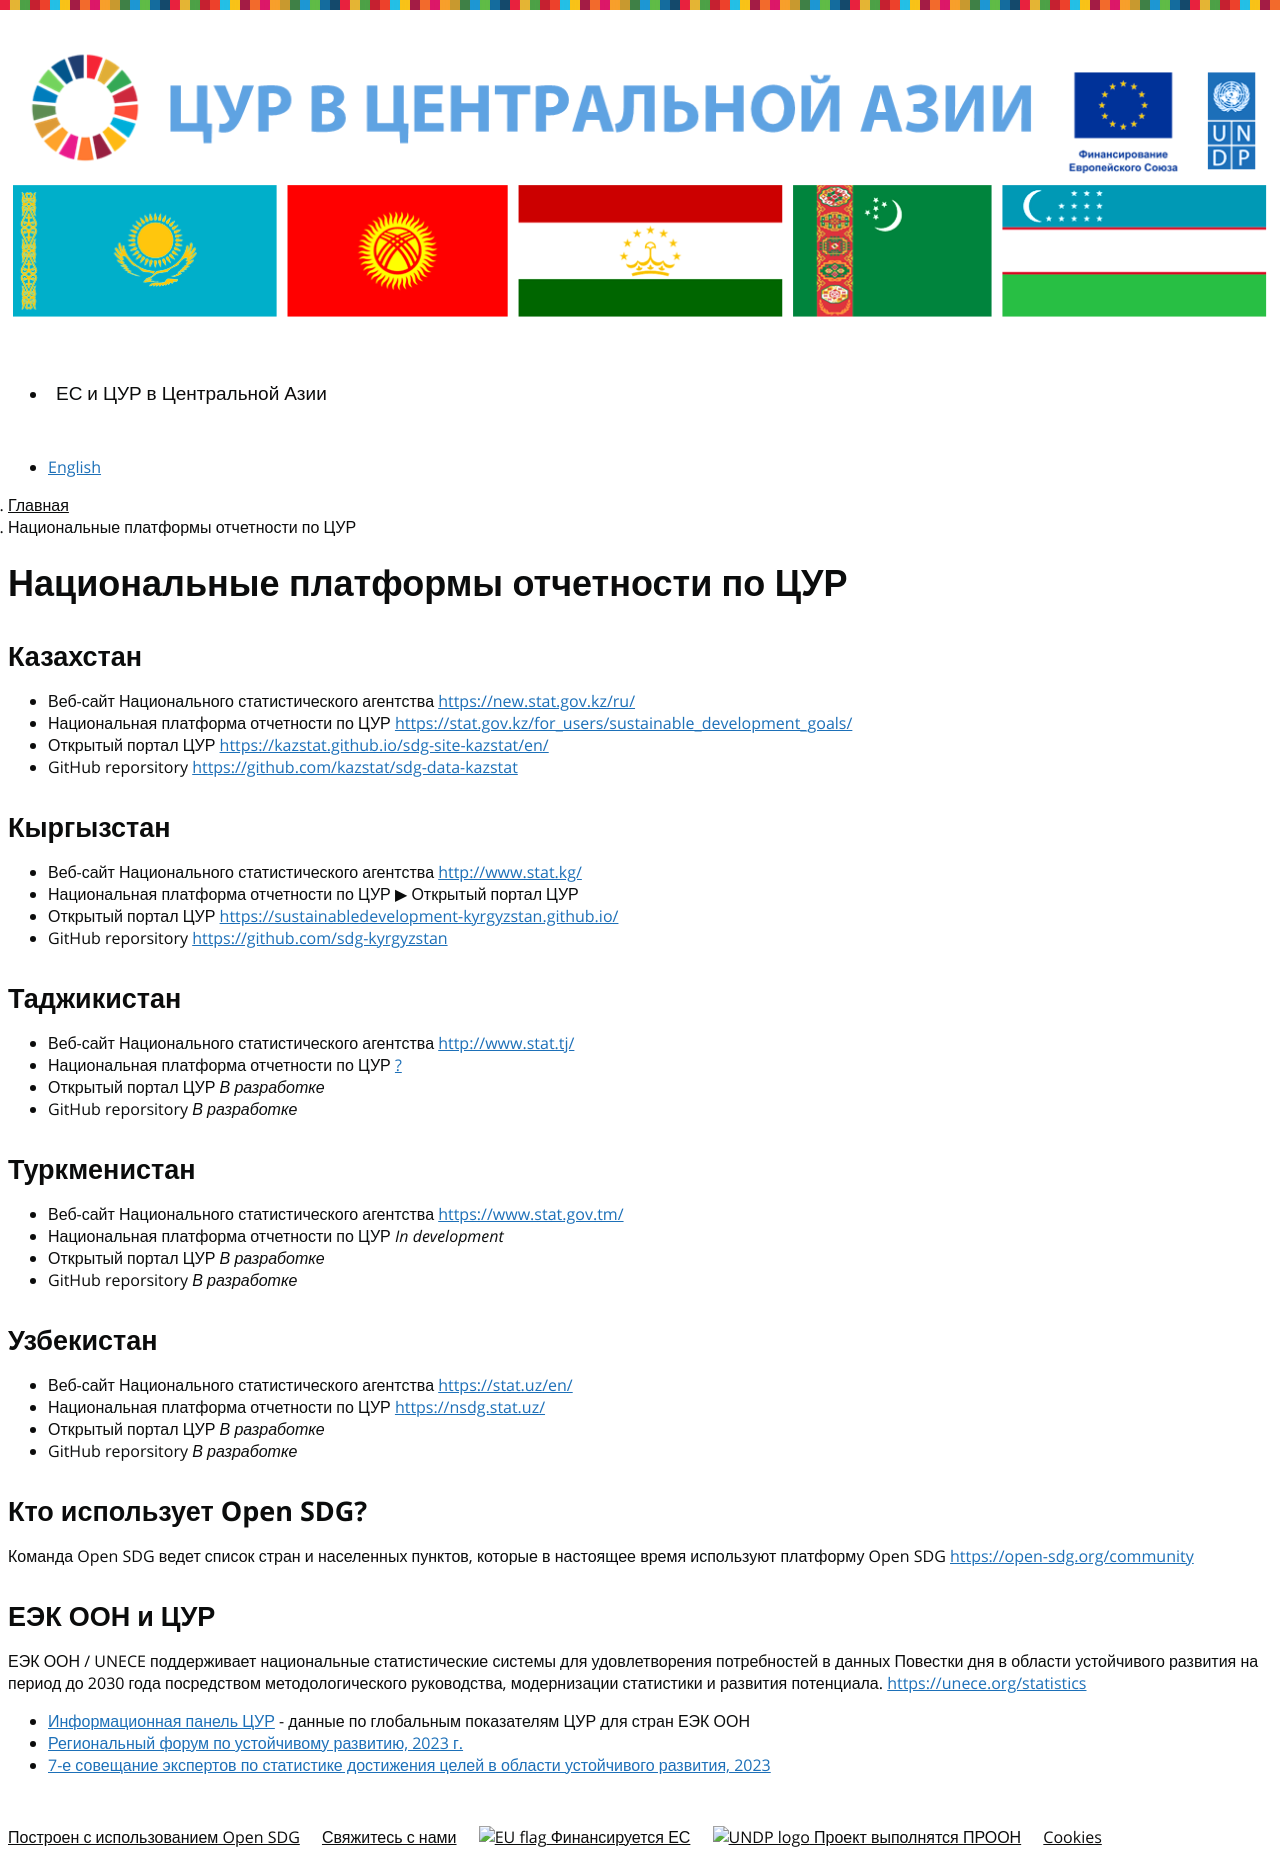

repository: central-asia-sdg-platform/www · page: ru/sdg-platforms/index.html · generator: jekyll

---
layout: page
language: ru
permalink: /ru/sdg-platforms/
title: Национальные платформы отчетности по ЦУР
---

## Казахстан

- Веб-сайт Национального статистического агентства [https://new.stat.gov.kz/ru/](https://new.stat.gov.kz/ru/)
- Национальная платформа отчетности по ЦУР [https://stat.gov.kz/for_users/sustainable_development_goals/](https://stat.gov.kz/for_users/sustainable_development_goals/)
- Открытый портал ЦУР [https://kazstat.github.io/sdg-site-kazstat/en/](https://kazstat.github.io/sdg-site-kazstat/en/)
- GitHub reporsitory  [https://github.com/kazstat/sdg-data-kazstat](https://github.com/kazstat/sdg-data-kazstat)


## Кыргызстан

- Веб-сайт Национального статистического агентства [http://www.stat.kg/](http://www.stat.kg/)
- Национальная платформа отчетности по ЦУР ▶ Открытый портал ЦУР
- Открытый портал ЦУР [https://sustainabledevelopment-kyrgyzstan.github.io/](https://sustainabledevelopment-kyrgyzstan.github.io/)
- GitHub reporsitory [https://github.com/sdg-kyrgyzstan](https://github.com/sdg-kyrgyzstan)


## Таджикистан

- Веб-сайт Национального статистического агентства [http://www.stat.tj/](http://www.stat.tj/)
- Национальная платформа отчетности по ЦУР [?](http://www.stat.tj/)
- Открытый портал ЦУР *В разработке*
- GitHub reporsitory *В разработке*


## Туркменистан

- Веб-сайт Национального статистического агентства [https://www.stat.gov.tm/](https://www.stat.gov.tm/)
- Национальная платформа отчетности по ЦУР *In development*
- Открытый портал ЦУР *В разработке*
- GitHub reporsitory *В разработке*


## Узбекистан

- Веб-сайт Национального статистического агентства [https://stat.uz/en/](https://stat.uz/en/)
- Национальная платформа отчетности по ЦУР [https://nsdg.stat.uz/](https://nsdg.stat.uz/)
- Открытый портал ЦУР *В разработке*
- GitHub reporsitory *В разработке*


## Кто использует Open SDG?

Команда Open SDG ведет список стран и населенных пунктов, которые в настоящее время используют платформу Open SDG [https://open-sdg.org/community](https://open-sdg.org/community)


## ЕЭК ООН и ЦУР

ЕЭК ООН / UNECE поддерживает национальные статистические системы для удовлетворения потребностей в данных Повестки дня в области устойчивого развития на период до 2030 года посредством методологического руководства, модернизации статистики и развития потенциала. [https://unece.org/statistics](https://unece.org/statistics)
- [Информационная панель ЦУР](https://w3.unece.org/SDG/en) - данные по глобальным показателям ЦУР для стран ЕЭК ООН
- [Региональный форум по устойчивому развитию, 2023 г.](https://unece.org/sustainable-development/events/regional-forum-sustainable-development-2023)
- [7-е совещание экспертов по статистике достижения целей в области устойчивого развития, 2023](https://unece.org/info/Statistics/Sustainable-development/events/375081)
